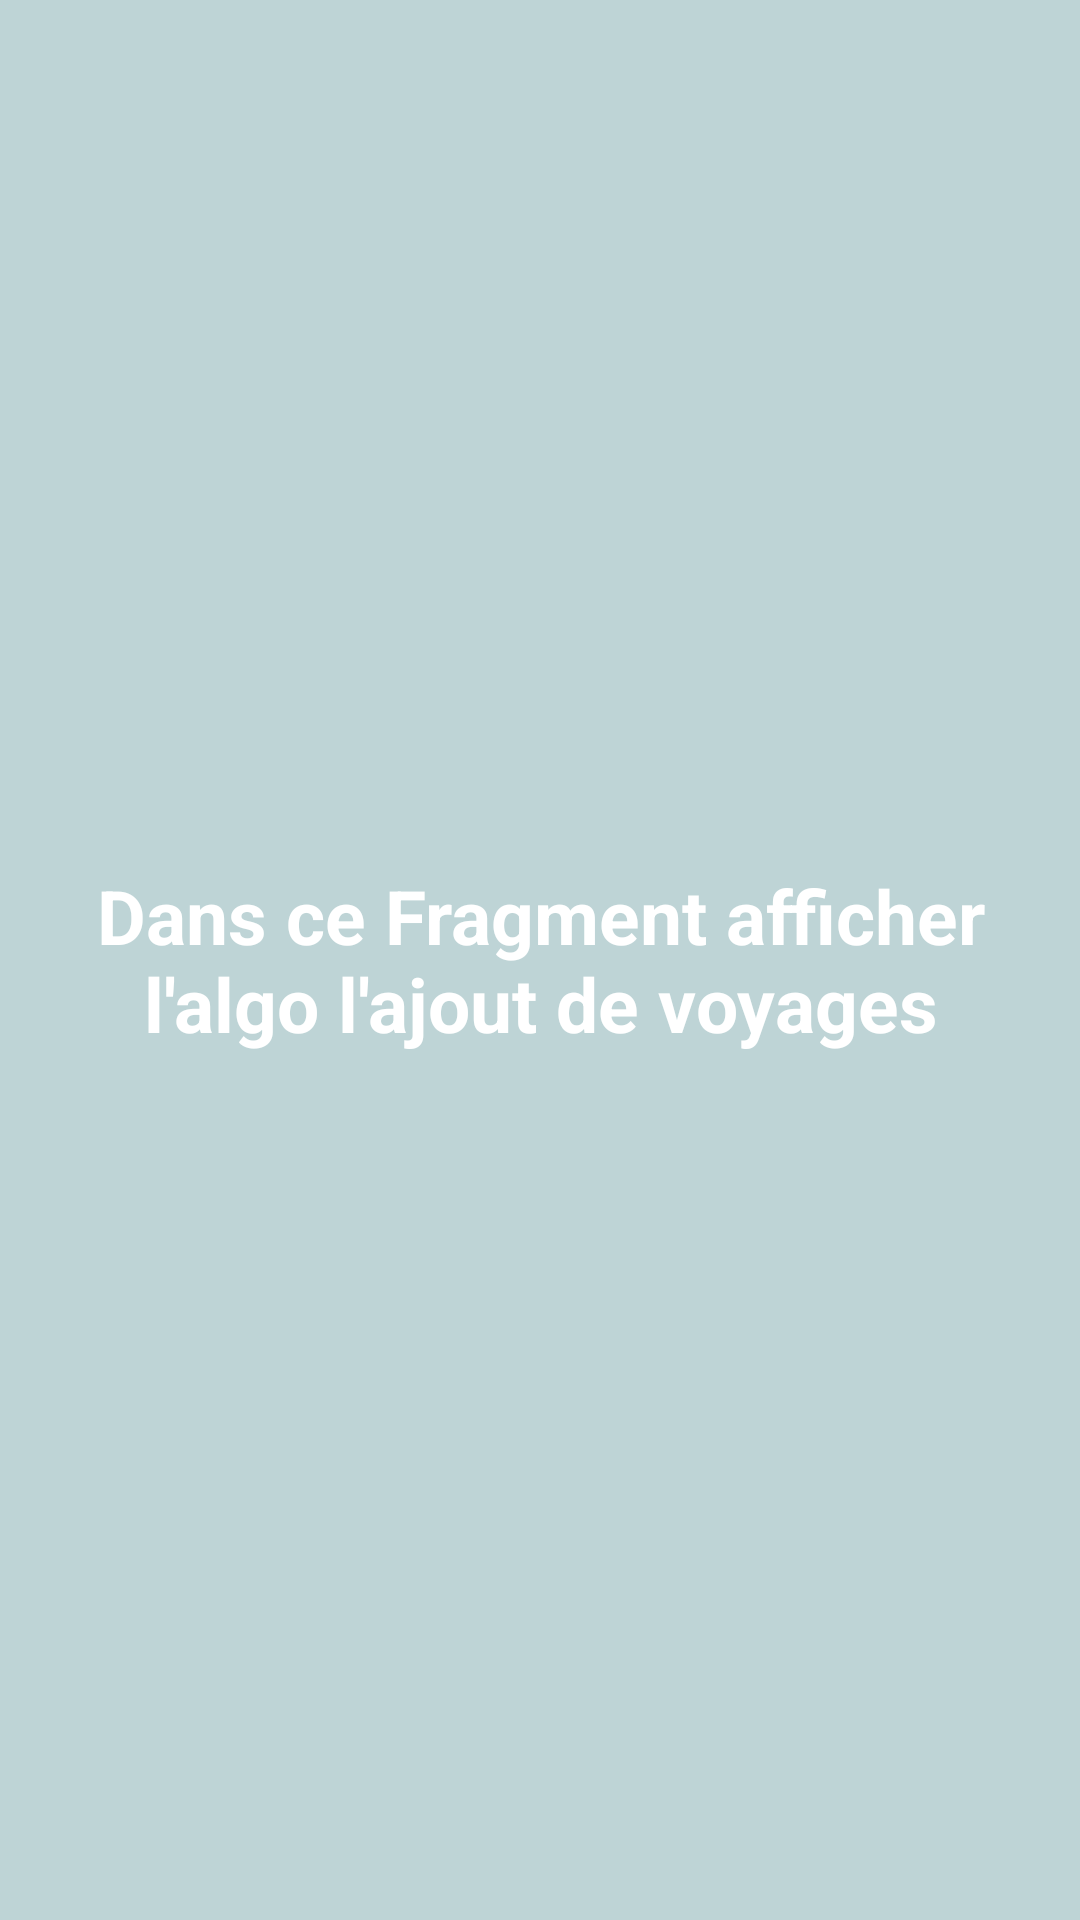

Layout XML and referenced resources for this Android screen:
<!-- AndroidManifest.xml: application theme Theme.Design.NoActionBar -->
<!-- res/layout/fragment_planifier.xml -->
<LinearLayout xmlns:app="http://schemas.android.com/apk/res-auto"
    android:id="@+id/fragment_profile_rootview"
    xmlns:android="http://schemas.android.com/apk/res/android"
    xmlns:tools="http://schemas.android.com/tools"
    android:layout_width="match_parent"
    android:layout_height="match_parent"
    tools:context="com.example.myapplication.Fragments.PlanifierFragment"
    android:gravity="center"
    android:background="#BED4D6">

    <TextView
        android:id="@+id/fragment_page_profile_title"
        android:layout_width="wrap_content"
        android:layout_height="wrap_content"
        android:layout_margin="20dip"
        android:textSize="25sp"
        android:textStyle="bold"
        android:textColor="#fff"
        android:textAlignment="center"
        android:text="Dans ce Fragment afficher l'algo l'ajout de voyages"/>

    <com.google.android.material.floatingactionbutton.FloatingActionButton
        android:id="@+id/floatingActionButton"
        android:layout_width="wrap_content"
        android:layout_height="wrap_content"
        android:layout_weight="1"
        android:clickable="true"
        app:srcCompat="@android:drawable/ic_input_add" />

</LinearLayout>
<!-- resources referenced by this layout -->
<resources>

</resources>
